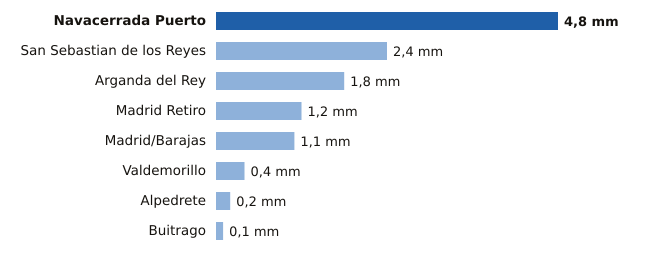

The data file committed next to this chart (first rows):
estacion, provincia, mm
Navacerrada Puerto, Madrid, 4.8
San Sebastian de los Reyes, Madrid, 2.4
Arganda del Rey, Madrid, 1.8
Madrid Retiro, Madrid, 1.2
Madrid/Barajas, Madrid, 1.1
Valdemorillo, Madrid, 0.4
Alpedrete, Madrid, 0.2
Buitrago, Madrid, 0.1
